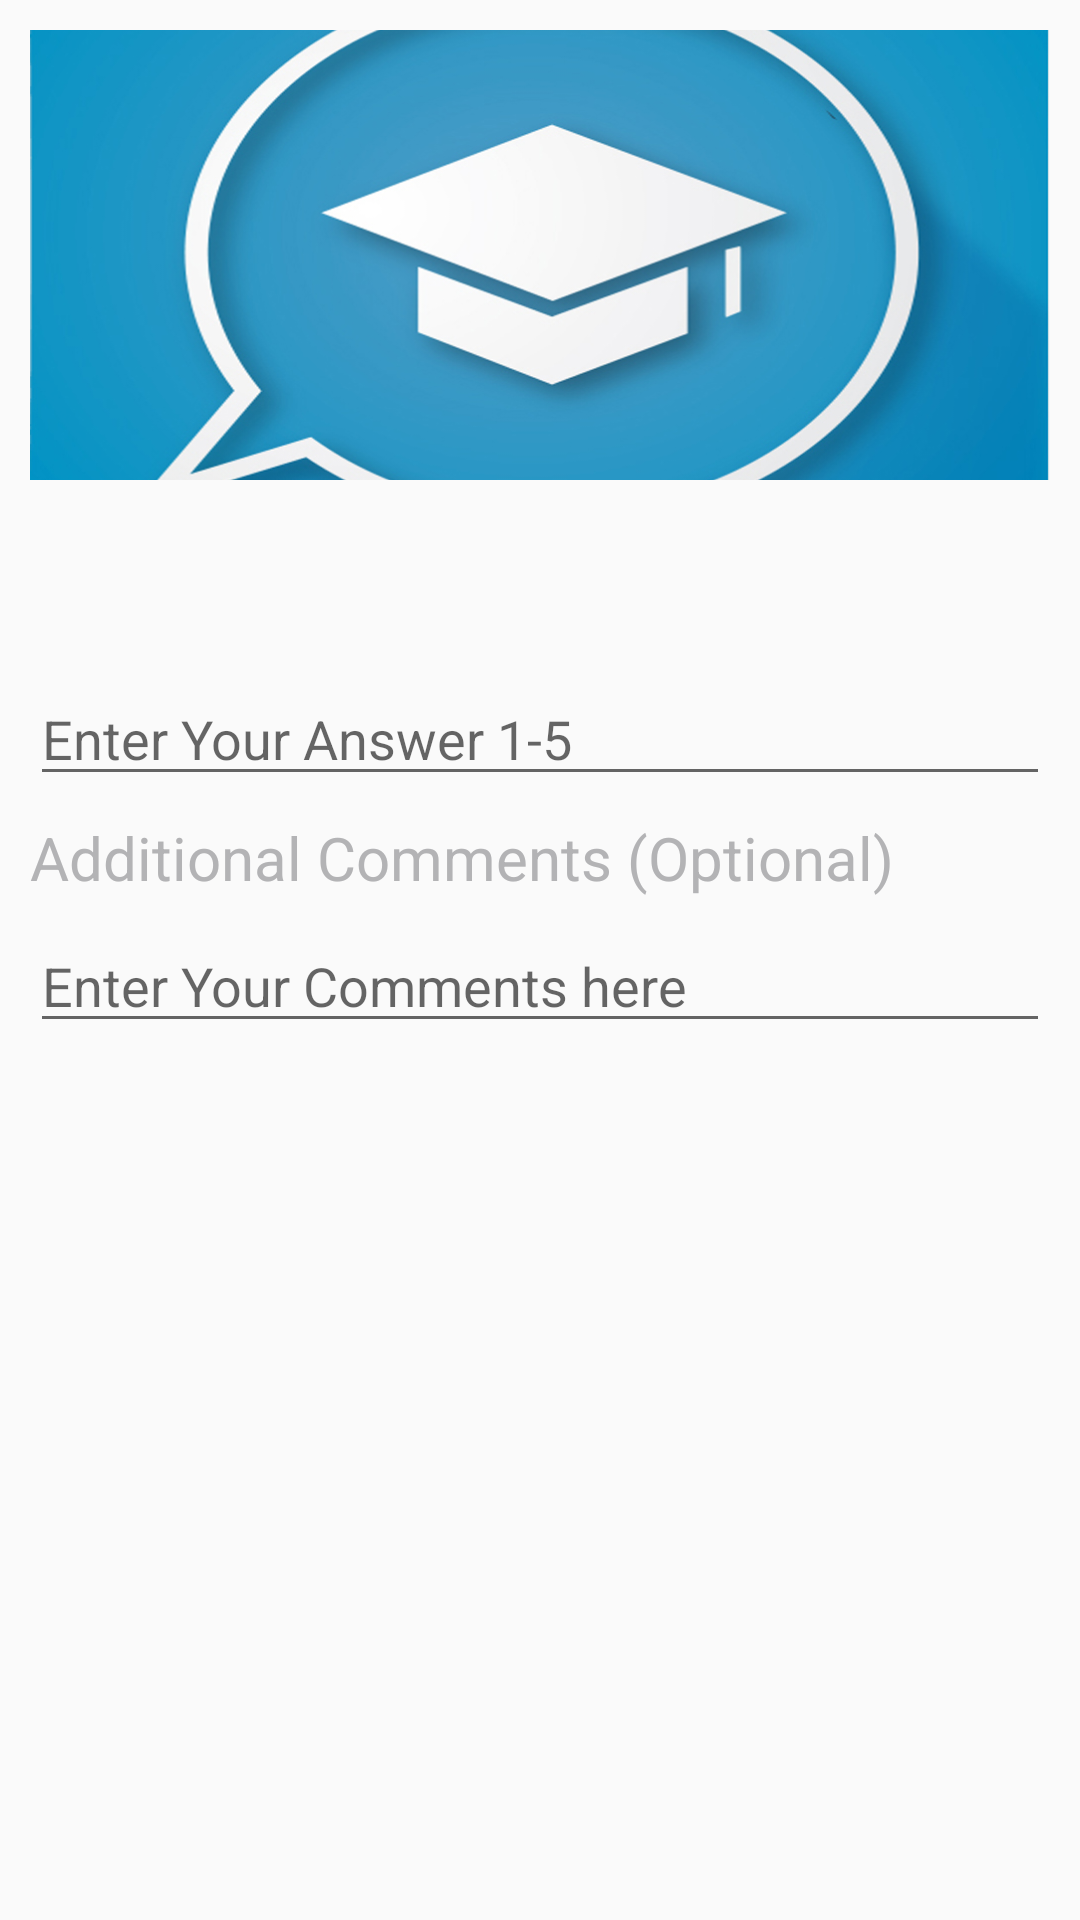

Produce the Android XML layout that renders to this screen, including the resource entries it uses.
<!-- AndroidManifest.xml: application theme AppTheme -->
<!-- res/layout/fragment_layout.xml -->
<LinearLayout
    android:orientation="vertical"
    xmlns:android="http://schemas.android.com/apk/res/android"
    xmlns:tools="http://schemas.android.com/tools"
    android:layout_width="match_parent"
    android:layout_height="match_parent"
    android:padding="10dp"
    android:layout_margin="10dp"
    >

    <ImageView
        android:gravity="center"
        android:scaleType="centerCrop"
        android:src="@drawable/logo_nr"
        android:id="@+id/imageView"
        android:layout_width="match_parent"
        android:layout_height="150dp"
        />

    <TextView
        android:textColor="#000"
        android:layout_marginTop="30dp"
        android:textSize="20sp"
        android:id="@+id/tv__question"
        android:layout_width="match_parent"
        android:layout_height="wrap_content" />

    <EditText
        android:layout_marginTop="7dp"
        android:inputType="number"
        android:textColor="#000"
        android:hint="Enter Your Answer 1-5"
        android:id="@+id/et_answer"
        android:layout_width="match_parent"
        android:layout_height="wrap_content" />

    <TextView
        android:layout_marginTop="7dp"
        android:textColor="#b3b3b5"
        android:textSize="20sp"
        android:text="@string/commentLabel"
        android:id="@+id/tv_comments"
        android:layout_width="match_parent"
        android:layout_height="wrap_content" />


    <EditText
        android:layout_marginTop="7dp"
        android:inputType="text"
        android:textColor="#000"
        android:hint="Enter Your Comments here"
        android:id="@+id/et_comments"
        android:layout_width="match_parent"
        android:layout_height="wrap_content"
        android:lines="10"
        android:minLines="5"
        android:gravity="top|left"
        android:maxLines="1" />

</LinearLayout>
<!-- resources referenced by this layout -->
<resources>
  <!-- drawable logo_nr: jpg bitmap (drawable, 288085 bytes) -->
  <string name="commentLabel">Additional Comments (Optional)</string>
  <style name="AppTheme" parent="@style/Theme.AppCompat.Light">
          
          <item name="android:colorPrimary">@color/primary</item>
          <item name="android:colorPrimaryDark">@color/primary_dark</item>
          <item name="android:colorAccent">@color/accent</item>
          <item name="android:textColorPrimary">@color/text_primary</item>
          <item name="android:actionBarStyle">@style/MyActionBar</item>
      </style>
  <color name="primary">#2082FF</color>
  <color name="primary_dark">#2056ca</color>
  <color name="accent">#2082FF</color>
  <color name="text_primary">#000000</color>
  <style name="MyActionBar" parent="@android:style/Widget.Holo.Light.ActionBar">
          <item name="android:background">@color/primary</item>
          <item name="android:textColorPrimary">@color/text_action_bar</item>
      </style>
  <color name="text_action_bar">#ffffff</color>
</resources>
